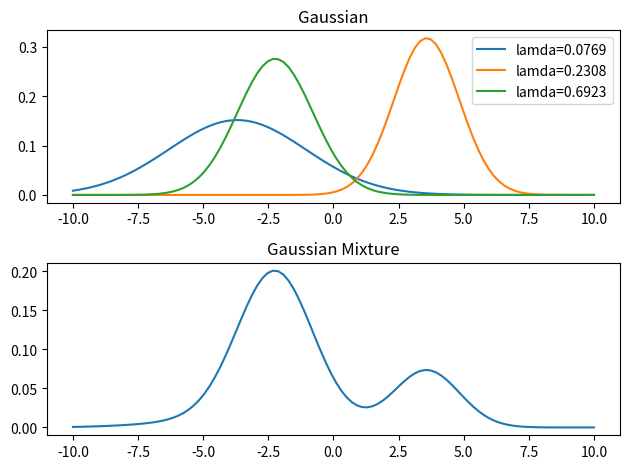

Here is the Python script that generated this plot:
# -*- coding: utf-8 -*-

# 混合正規分布のグラフ表示

import sys
import os
import numpy as np
import matplotlib.pyplot as plt
import scipy.stats as st

# 合成する正規分布の個数
K = 3

# データ数
N = 100
line = np.linspace(-10, 10, N)

# 平均，標準偏差，重みを格納する配列
average = []
sigma = []
lamda =[]

# 平均，標準偏差，重みの設定
for k in range(K):
    a = (np.random.rand() - 0.5) * 10.0
    s = np.random.rand() * 3.0
    l = np.random.randint(1,10)
    average = np.append( average , a )
    sigma = np.append( sigma , s )
    lamda = np.append( lamda , l )

sum_l = np.sum( lamda )
for k in range(K):
    lamda[k] = lamda[k] / sum_l
print( average , sigma , lamda )

# 正規分布を格納する配列
gaussian = np.zeros((K, N),dtype=np.float64)

# 混合正規分布を格納する配列
gaussian_mixture = np.zeros(N,dtype=np.float64)
for k in range(K):
    for n in range(N):
        # 正規分布
        gaussian[k][n] = st.norm.pdf(line[n], average[k], sigma[k])

        # 混合正規分布
        gaussian_mixture[n] += lamda[k] * gaussian[k][n]

# K個の正規分布の表示
plt.figure()
plt.subplot(2,1,1)
for k in range(K):
    plot_t = "lamda={:6.4f}".format( lamda[k] ) 
    plt.plot(line, gaussian[k],label=plot_t)
    plt.legend()
    plt.title("Gaussian")

# 混合正規分布の表示
plt.subplot(2,1,2)
plt.plot(line, gaussian_mixture )
plt.title("Gaussian Mixture")
plt.tight_layout() 
plt.show()
plt.clf()
